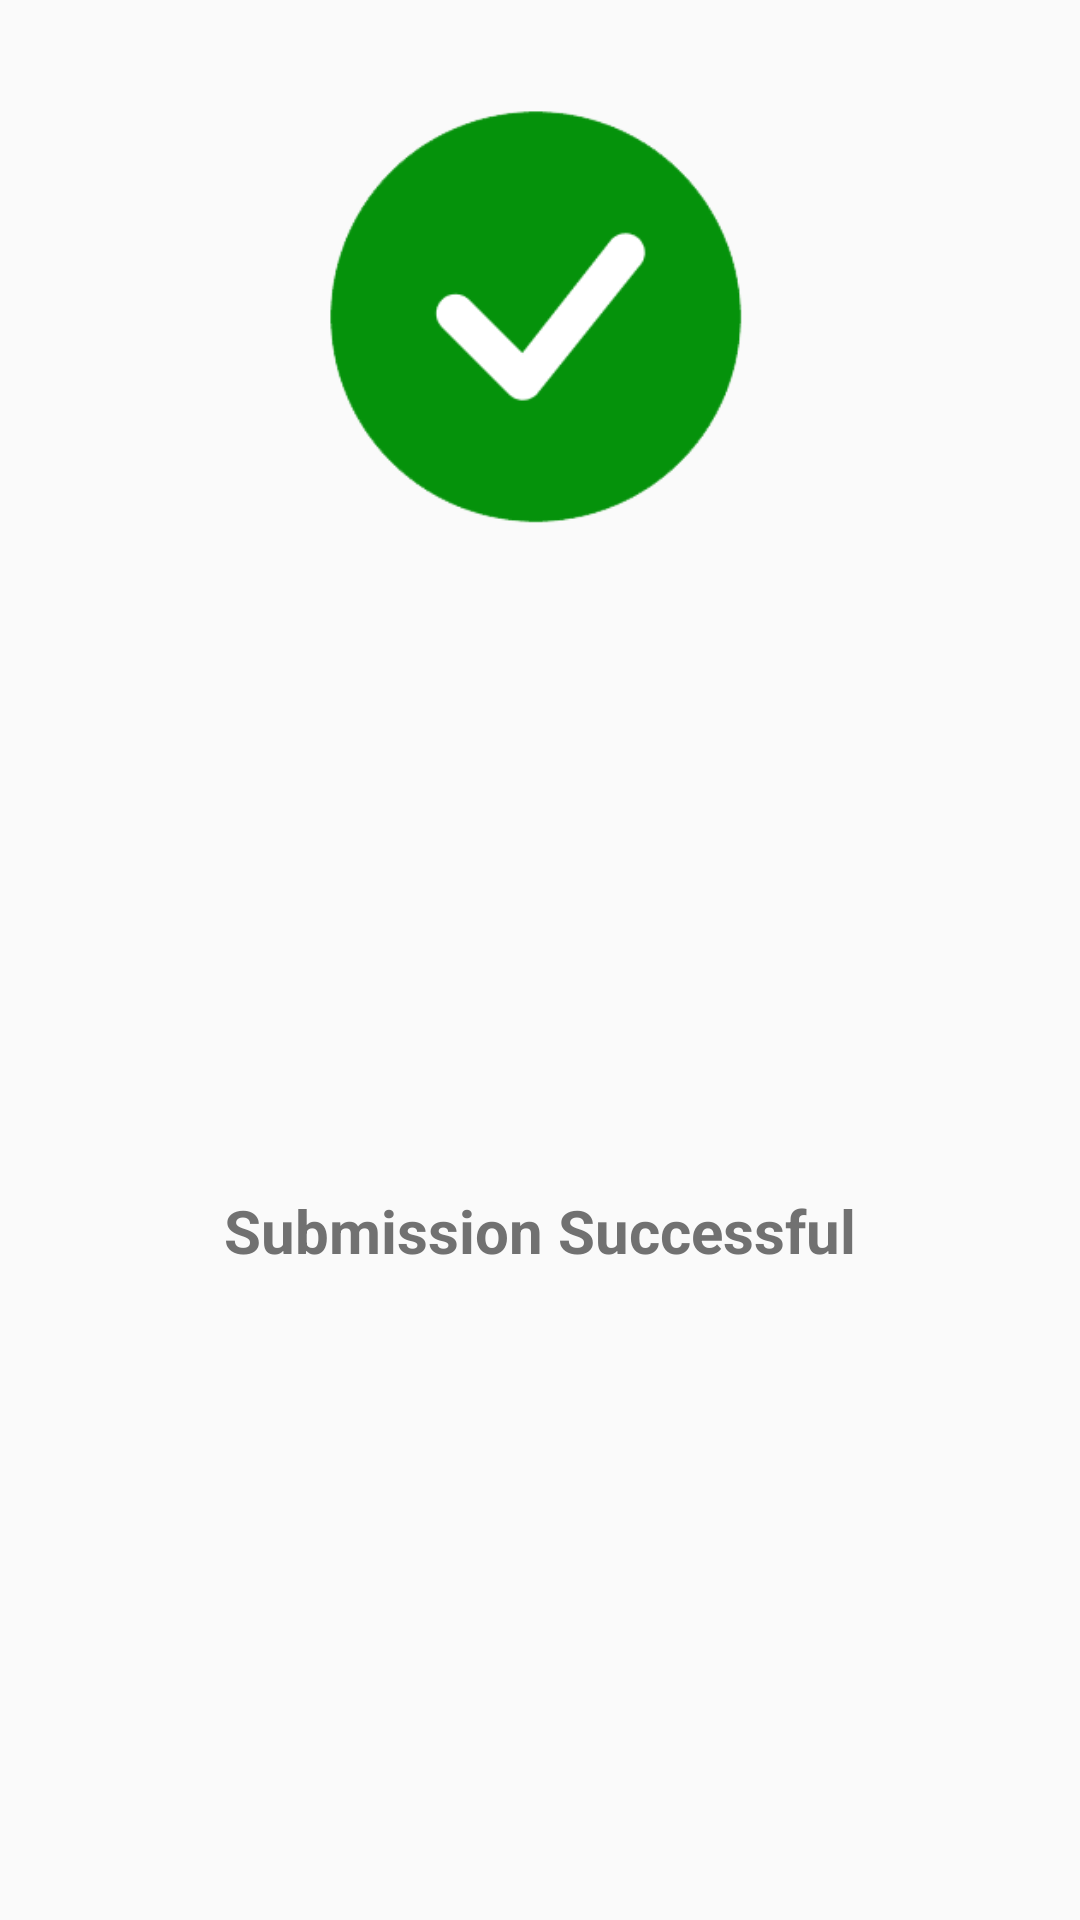

Produce the Android XML layout that renders to this screen, including the resource entries it uses.
<!-- AndroidManifest.xml: application theme AppTheme -->
<!-- res/layout/custom_alert_dialog_submission_successful.xml -->
<?xml version="1.0" encoding="utf-8"?>
<androidx.constraintlayout.widget.ConstraintLayout xmlns:android="http://schemas.android.com/apk/res/android"
    xmlns:app="http://schemas.android.com/apk/res-auto"
    android:layout_width="match_parent"
    android:layout_height="wrap_content"
    android:background="@drawable/rounded_corners_dialog">

    <ImageView
        android:id="@+id/imageView"
        android:layout_width="@dimen/dimens_150"
        android:layout_height="@dimen/dimens_150"
        android:layout_marginTop="@dimen/dimens_30"
        android:gravity="center_horizontal"
        app:layout_constraintEnd_toEndOf="parent"
        app:layout_constraintLeft_toLeftOf="parent"
        app:layout_constraintStart_toStartOf="parent"
        app:layout_constraintTop_toTopOf="parent"
        app:srcCompat="@drawable/ic_success" />

    <TextView
        android:id="@+id/txt_medal_title"
        android:layout_width="match_parent"
        android:layout_height="wrap_content"
        android:layout_marginStart="@dimen/dimens_15"
        android:layout_marginTop="@dimen/dimens_20"
        android:layout_marginEnd="@dimen/dimens_15"
        android:layout_marginBottom="@dimen/dimens_20"
        android:gravity="center_horizontal"
        android:text="@string/submission_successful"
        android:textColor="@color/gray"
        android:textSize="@dimen/font_size_20"
        android:textStyle="bold"
        app:layout_constraintBottom_toBottomOf="parent"
        app:layout_constraintEnd_toEndOf="parent"
        app:layout_constraintStart_toEndOf="@+id/imageView"
        app:layout_constraintTop_toBottomOf="@+id/imageView" />
</androidx.constraintlayout.widget.ConstraintLayout>
<!-- resources referenced by this layout -->
<resources>
  <color name="gray">#717171</color>
  <dimen name="dimens_15">15dp</dimen>
  <dimen name="dimens_150">150dp</dimen>
  <dimen name="dimens_20">20dp</dimen>
  <dimen name="dimens_30">30dp</dimen>
  <dimen name="font_size_20">20sp</dimen>
  <!-- drawable ic_success: png bitmap (drawable, 7692 bytes) -->
  <string name="submission_successful">Submission Successful</string>
  <style name="AppTheme" parent="Theme.AppCompat.Light.NoActionBar">
          
          <item name="colorPrimary">@color/black</item>
          <item name="colorPrimaryDark">@color/black</item>
          <item name="colorAccent">@color/black</item>
      </style>
  <color name="black">#000000</color>
</resources>
